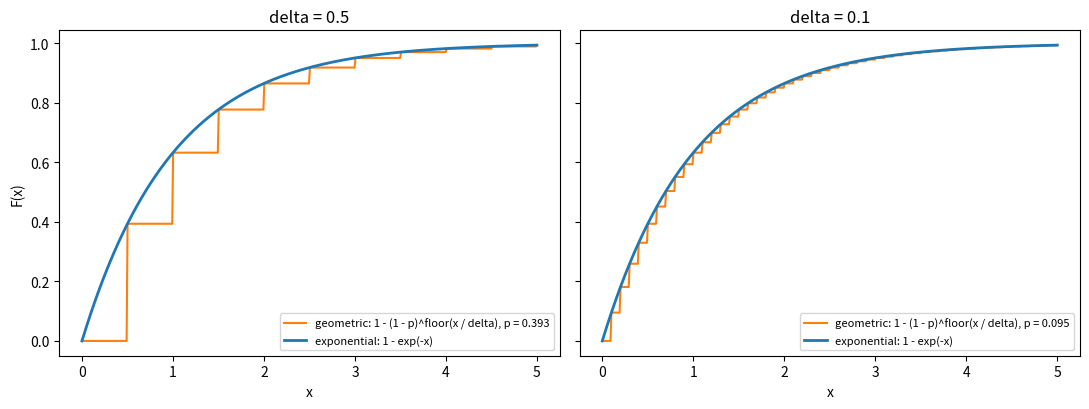

The matplotlib source for this figure:
"""Geometric CDF on the grid n*delta versus the exponential CDF 1 - exp(-lambda x)."""

import numpy as np
import matplotlib.pyplot as plt

lam = 1.0
fig, axes = plt.subplots(1, 2, figsize=(11, 4.2), sharey=True)
x = np.linspace(0, 5, 500)
for ax, delta in zip(axes, [0.5, 0.1]):
    p = 1 - np.exp(-lam * delta)
    n = np.floor(x / delta)
    ax.plot(x, 1 - (1 - p) ** n, color="C1", lw=1.5, label=f"geometric: 1 - (1 - p)^floor(x / delta), p = {p:.3f}")
    ax.plot(x, 1 - np.exp(-lam * x), color="C0", lw=2, label="exponential: 1 - exp(-x)")
    ax.set_title(f"delta = {delta}")
    ax.set_xlabel("x")
    ax.legend(fontsize=8, loc="lower right")
axes[0].set_ylabel("F(x)")
fig.tight_layout()
